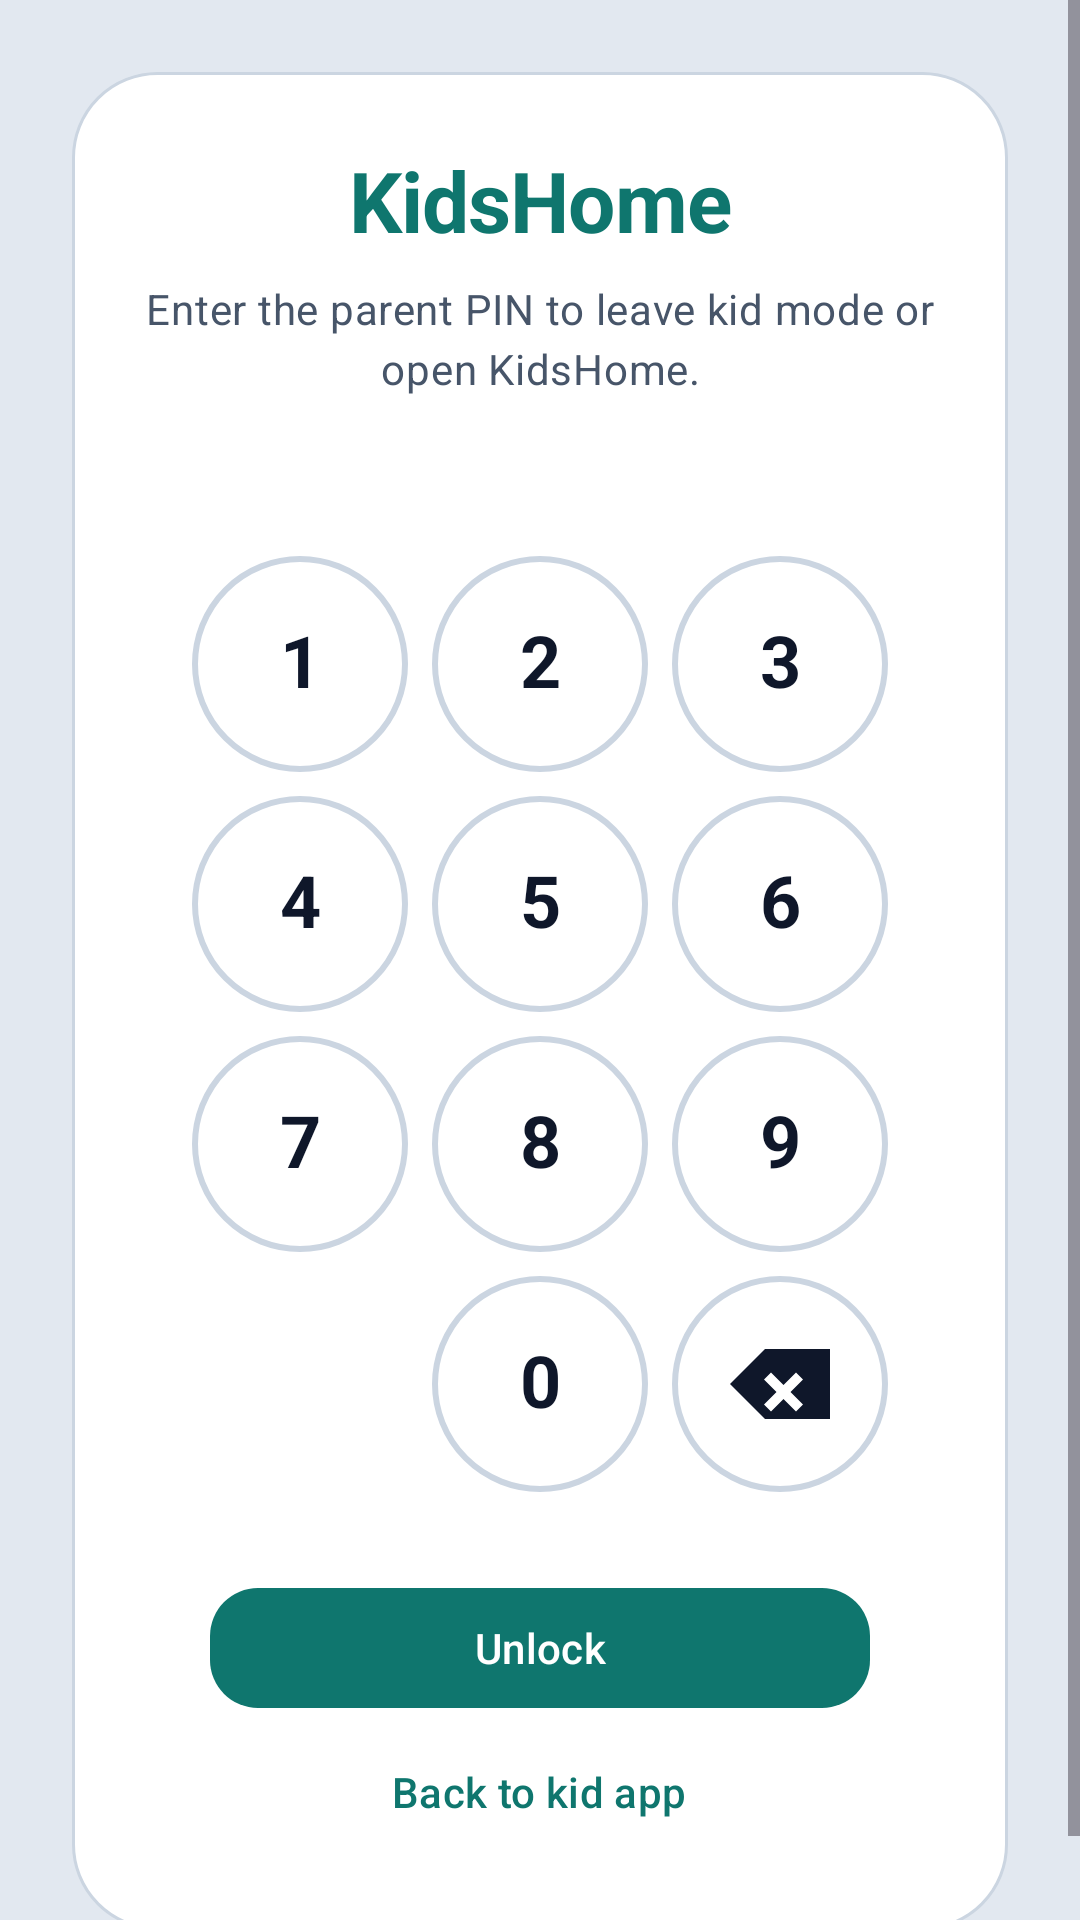

The Android layout XML behind this screen, and the referenced resources:
<!-- AndroidManifest.xml: activity theme Theme.KidsHome.Pin -->
<!-- res/layout/activity_escape_pin.xml -->
<?xml version="1.0" encoding="utf-8"?>
<FrameLayout xmlns:android="http://schemas.android.com/apk/res/android"
    xmlns:app="http://schemas.android.com/apk/res-auto"
    android:id="@+id/escapePinRoot"
    android:layout_width="match_parent"
    android:layout_height="match_parent"
    android:background="?attr/colorSurfaceVariant">

    <ScrollView
        android:layout_width="match_parent"
        android:layout_height="match_parent"
        android:fillViewport="true">

        <FrameLayout
            android:layout_width="match_parent"
            android:layout_height="wrap_content"
            android:minHeight="480dp"
            android:padding="@dimen/space_md">

            <LinearLayout
                android:id="@+id/pinCard"
                android:layout_width="match_parent"
                android:layout_height="wrap_content"
                android:layout_gravity="center"
                android:layout_margin="@dimen/space_sm"
                android:background="@drawable/bg_pin_card"
                android:gravity="center_horizontal"
                android:maxWidth="@dimen/pin_card_max_width"
                android:orientation="vertical"
                android:padding="@dimen/pin_card_padding">

                <TextView
                    android:layout_width="match_parent"
                    android:layout_height="wrap_content"
                    android:gravity="center"
                    android:text="@string/app_name"
                    android:textAppearance="@style/TextAppearance.KidsHome.Display"
                    android:textColor="?attr/colorPrimary" />

                <TextView
                    android:id="@+id/escapeStatus"
                    android:layout_width="match_parent"
                    android:layout_height="wrap_content"
                    android:layout_marginTop="@dimen/space_sm"
                    android:gravity="center"
                    android:labelFor="@+id/escapePinInput"
                    android:text="@string/escape_pin_message"
                    android:textAppearance="@style/TextAppearance.KidsHome.Body"
                    android:textColor="?attr/colorOnSurfaceVariant" />

                <LinearLayout
                    android:id="@+id/pinDots"
                    android:layout_width="wrap_content"
                    android:layout_height="wrap_content"
                    android:layout_marginTop="@dimen/space_lg"
                    android:contentDescription="@string/cd_pin_dots"
                    android:gravity="center"
                    android:orientation="horizontal" />

                <EditText
                    android:id="@+id/escapePinInput"
                    android:layout_width="1dp"
                    android:layout_height="1dp"
                    android:importantForAutofill="no"
                    android:inputType="numberPassword"
                    android:maxLength="8"
                    android:visibility="invisible" />

                <include
                    android:id="@+id/pinKeypad"
                    layout="@layout/view_pin_keypad"
                    android:layout_width="wrap_content"
                    android:layout_height="wrap_content"
                    android:layout_marginTop="@dimen/space_lg" />

                <com.google.android.material.button.MaterialButton
                    android:id="@+id/escapeSubmit"
                    android:layout_width="@dimen/pin_unlock_max_width"
                    android:layout_height="wrap_content"
                    android:layout_marginTop="@dimen/space_lg"
                    android:minHeight="@dimen/touch_min"
                    android:text="@string/unlock"
                    app:cornerRadius="@dimen/corner_md" />

                <com.google.android.material.button.MaterialButton
                    android:id="@+id/escapeCancel"
                    style="@style/Widget.KidsHome.Button.Text"
                    android:layout_width="wrap_content"
                    android:layout_height="wrap_content"
                    android:minHeight="@dimen/touch_min"
                    android:text="@string/back_to_kid_app" />
            </LinearLayout>
        </FrameLayout>
    </ScrollView>
</FrameLayout>
<!-- res/layout/view_pin_keypad.xml (included above) -->
<?xml version="1.0" encoding="utf-8"?>
<GridLayout xmlns:android="http://schemas.android.com/apk/res/android"
    android:layout_width="wrap_content"
    android:layout_height="wrap_content"
    android:alignmentMode="alignBounds"
    android:columnCount="3"
    android:rowCount="4"
    android:useDefaultMargins="true">

    <TextView
        android:id="@+id/pinKey1"
        style="@style/Widget.KidsHome.PinKey"
        android:text="1" />

    <TextView
        android:id="@+id/pinKey2"
        style="@style/Widget.KidsHome.PinKey"
        android:text="2" />

    <TextView
        android:id="@+id/pinKey3"
        style="@style/Widget.KidsHome.PinKey"
        android:text="3" />

    <TextView
        android:id="@+id/pinKey4"
        style="@style/Widget.KidsHome.PinKey"
        android:text="4" />

    <TextView
        android:id="@+id/pinKey5"
        style="@style/Widget.KidsHome.PinKey"
        android:text="5" />

    <TextView
        android:id="@+id/pinKey6"
        style="@style/Widget.KidsHome.PinKey"
        android:text="6" />

    <TextView
        android:id="@+id/pinKey7"
        style="@style/Widget.KidsHome.PinKey"
        android:text="7" />

    <TextView
        android:id="@+id/pinKey8"
        style="@style/Widget.KidsHome.PinKey"
        android:text="8" />

    <TextView
        android:id="@+id/pinKey9"
        style="@style/Widget.KidsHome.PinKey"
        android:text="9" />

    <View
        android:layout_width="@dimen/pin_key_size"
        android:layout_height="@dimen/pin_key_size" />

    <TextView
        android:id="@+id/pinKey0"
        style="@style/Widget.KidsHome.PinKey"
        android:text="0" />

    <ImageView
        android:id="@+id/pinKeyBack"
        android:layout_width="@dimen/pin_key_size"
        android:layout_height="@dimen/pin_key_size"
        android:background="@drawable/bg_pin_key"
        android:clickable="true"
        android:contentDescription="@string/cd_pin_backspace"
        android:focusable="true"
        android:padding="@dimen/pin_key_icon_pad"
        android:scaleType="fitCenter"
        android:src="@drawable/ic_backspace" />
</GridLayout>
<!-- resources referenced by this layout -->
<resources>
  <dimen name="corner_md">16dp</dimen>
  <dimen name="pin_card_max_width">400dp</dimen>
  <dimen name="pin_card_padding">24dp</dimen>
  <dimen name="pin_key_icon_pad">16dp</dimen>
  <dimen name="pin_key_size">72dp</dimen>
  <dimen name="pin_unlock_max_width">220dp</dimen>
  <dimen name="space_lg">24dp</dimen>
  <dimen name="space_md">16dp</dimen>
  <dimen name="space_sm">8dp</dimen>
  <dimen name="touch_min">48dp</dimen>
  <string name="app_name">KidsHome</string>
  <string name="back_to_kid_app">Back to kid app</string>
  <string name="cd_pin_backspace">Delete last digit</string>
  <string name="cd_pin_dots">PIN progress</string>
  <string name="escape_pin_message">Enter the parent PIN to leave kid mode or open KidsHome.</string>
  <string name="unlock">Unlock</string>
  <style name="TextAppearance.KidsHome.Body" parent="TextAppearance.Material3.BodyMedium" />
  <style name="TextAppearance.KidsHome.Display" parent="TextAppearance.Material3.HeadlineMedium">
          <item name="android:textStyle">bold</item>
          <item name="android:letterSpacing">-0.01</item>
      </style>
  <style name="Widget.KidsHome.Button.Text" parent="Widget.Material3.Button.TextButton">
          <item name="android:minHeight">@dimen/touch_min</item>
      </style>
  <style name="Theme.KidsHome.Pin" parent="Theme.KidsHome">
          <item name="android:windowBackground">@color/md_background</item>
      </style>
  <dimen name="corner_xl">28dp</dimen>
  <color name="md_outline_variant">#CBD5E1</color>
  <style name="Widget.KidsHome" parent="android:Widget" />
  <dimen name="pin_key_text">24sp</dimen>
  <color name="md_background">#F8FAFC</color>
  <color name="system_bar_dark">#0F172A</color>
  <color name="md_primary">#0F766E</color>
  <color name="md_on_primary">#FFFFFF</color>
  <color name="md_primary_container">#CCFBF1</color>
  <color name="md_on_primary_container">#134E4A</color>
  <color name="md_secondary">#EA580C</color>
  <color name="md_on_secondary">#FFFFFF</color>
  <color name="md_secondary_container">#FFEDD5</color>
  <color name="md_on_secondary_container">#7C2D12</color>
  <color name="md_tertiary">#0284C7</color>
  <color name="md_on_tertiary">#FFFFFF</color>
  <color name="md_tertiary_container">#E0F2FE</color>
  <color name="md_on_tertiary_container">#0C4A6E</color>
  <color name="md_error">#DC2626</color>
  <color name="md_on_error">#FFFFFF</color>
  <color name="md_error_container">#FEE2E2</color>
  <color name="md_on_error_container">#7F1D1D</color>
  <color name="md_on_background">#0F172A</color>
  <color name="md_surface">#FFFFFF</color>
  <color name="md_on_surface">#0F172A</color>
  <color name="md_surface_variant">#E2E8F0</color>
  <color name="md_on_surface_variant">#475569</color>
  <color name="md_outline">#94A3B8</color>
  <style name="Shape.KidsHome.Small" parent="ShapeAppearance.Material3.SmallComponent">
          <item name="cornerFamily">rounded</item>
          <item name="cornerSize">@dimen/corner_sm</item>
      </style>
  <style name="Shape.KidsHome.Medium" parent="ShapeAppearance.Material3.MediumComponent">
          <item name="cornerFamily">rounded</item>
          <item name="cornerSize">@dimen/corner_md</item>
      </style>
  <style name="Shape.KidsHome.Large" parent="ShapeAppearance.Material3.LargeComponent">
          <item name="cornerFamily">rounded</item>
          <item name="cornerSize">@dimen/corner_lg</item>
      </style>
  <style name="Widget.KidsHome.Button" parent="Widget.Material3.Button">
          <item name="cornerRadius">@dimen/corner_md</item>
          <item name="android:minHeight">@dimen/touch_min</item>
      </style>
  <dimen name="corner_sm">8dp</dimen>
  <dimen name="corner_lg">24dp</dimen>
  <dimen name="section_card_radius">20dp</dimen>
  <dimen name="card_elevation">2dp</dimen>
</resources>
